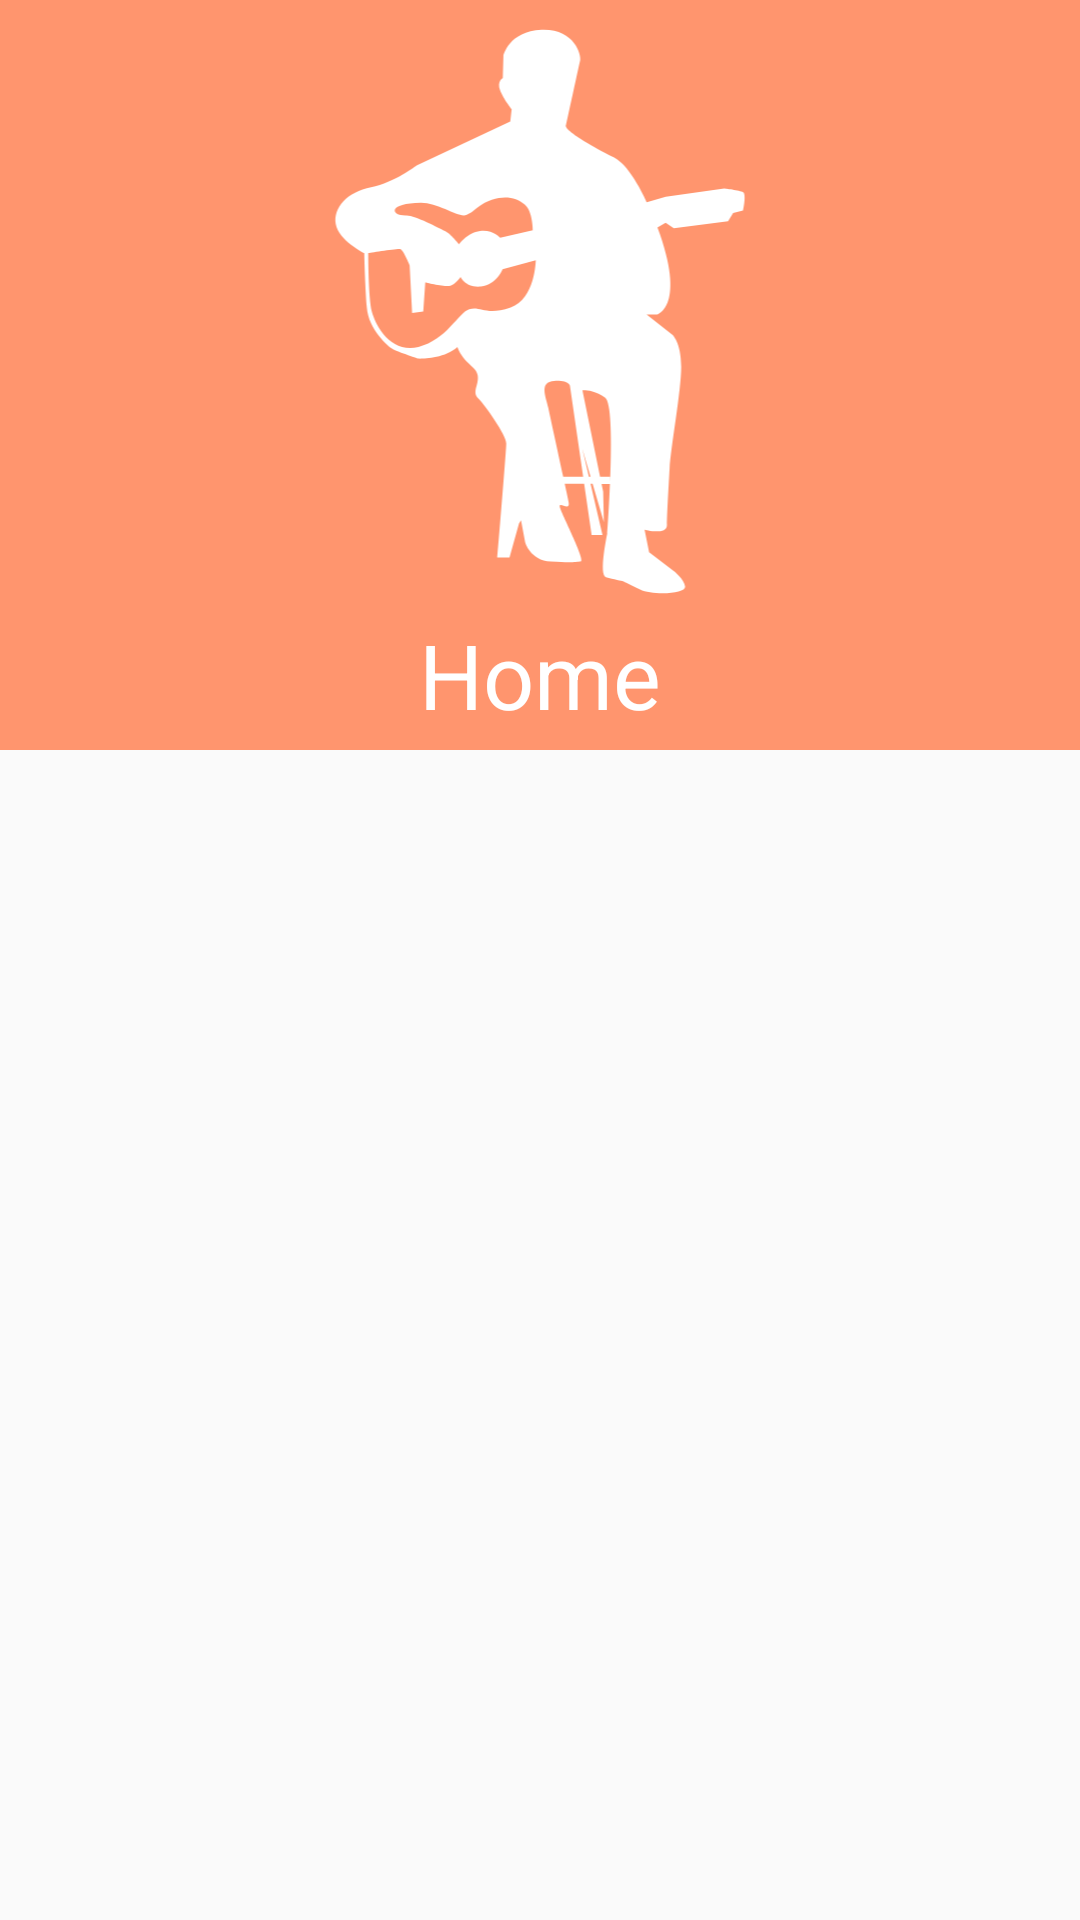

The Android layout XML behind this screen, and the referenced resources:
<!-- AndroidManifest.xml: application theme AppTheme -->
<!-- res/layout/fragment_home.xml -->
<?xml version="1.0" encoding="utf-8"?>
<androidx.coordinatorlayout.widget.CoordinatorLayout xmlns:android="http://schemas.android.com/apk/res/android"
    xmlns:app="http://schemas.android.com/apk/res-auto"
    xmlns:tools="http://schemas.android.com/tools"
    android:layout_width="match_parent"
    android:layout_height="match_parent"
    android:fitsSystemWindows="true" >

    <com.google.android.material.appbar.AppBarLayout
        android:id="@+id/header_container_home"
        android:layout_width="match_parent"
        android:layout_height="wrap_content"
        android:fitsSystemWindows="true" >

        <com.google.android.material.appbar.CollapsingToolbarLayout
            android:layout_width="match_parent"
            android:layout_height="match_parent"
            android:fitsSystemWindows="true"
            app:layout_scrollFlags="scroll|exitUntilCollapsed" >

            
            <androidx.constraintlayout.widget.ConstraintLayout
                android:id="@+id/decor_layout"
                android:layout_width="match_parent"
                android:layout_height="wrap_content"
                app:layout_collapseMode="parallax" >

                <ImageView
                    android:id="@+id/imageView2"
                    android:layout_width="0dp"
                    android:layout_height="250dp"
                    android:src="@drawable/home_gradient"
                    app:layout_constraintEnd_toEndOf="parent"
                    app:layout_constraintStart_toStartOf="parent"
                    app:layout_constraintTop_toTopOf="parent"
                    tools:ignore="ContentDescription" />

                <TextView
                    android:id="@+id/textView2"
                    android:layout_width="wrap_content"
                    android:layout_height="wrap_content"
                    android:padding="5dp"
                    android:text="@string/title_home"
                    android:textColor="@color/white"
                    android:textSize="30sp"
                    app:layout_constraintBottom_toBottomOf="@+id/imageView2"
                    app:layout_constraintEnd_toEndOf="parent"
                    app:layout_constraintStart_toStartOf="parent" />

                <ImageView
                    android:id="@+id/imageView3"
                    android:layout_width="0dp"
                    android:layout_height="0dp"
                    android:layout_marginTop="8dp"
                    android:src="@drawable/ic_guitar_player"
                    app:layout_constraintBottom_toTopOf="@+id/textView2"
                    app:layout_constraintEnd_toEndOf="parent"
                    app:layout_constraintHorizontal_bias="1.0"
                    app:layout_constraintStart_toStartOf="parent"
                    app:layout_constraintTop_toTopOf="parent"
                    app:layout_constraintVertical_bias="1.0"
                    tools:ignore="ContentDescription" />

            </androidx.constraintlayout.widget.ConstraintLayout>

        </com.google.android.material.appbar.CollapsingToolbarLayout>
    </com.google.android.material.appbar.AppBarLayout>

    
    <androidx.recyclerview.widget.RecyclerView
        android:id="@+id/recycler_view"
        android:layout_width="match_parent"
        android:layout_height="wrap_content"
        app:layout_behavior="com.google.android.material.appbar.AppBarLayout$ScrollingViewBehavior" />

</androidx.coordinatorlayout.widget.CoordinatorLayout>
<!-- resources referenced by this layout -->
<resources>
  <color name="white">#FFFFFF</color>
  <!-- drawable ic_guitar_player: vector/xml drawable (drawable, 2416 chars, omitted) -->
  <string name="title_home">Home</string>
  <style name="AppTheme" parent="Theme.AppCompat.Light.NoActionBar">
          
          <item name="colorPrimary">@color/colorPrimary</item>
          <item name="colorPrimaryDark">@color/colorPrimaryDark</item>
          <item name="colorAccent">@color/colorAccent</item>
      </style>
  <color name="colorPrimary">#FF956E</color>
  <color name="colorPrimaryDark">#FE636B</color>
  <color name="colorAccent">#D81B60</color>
</resources>
